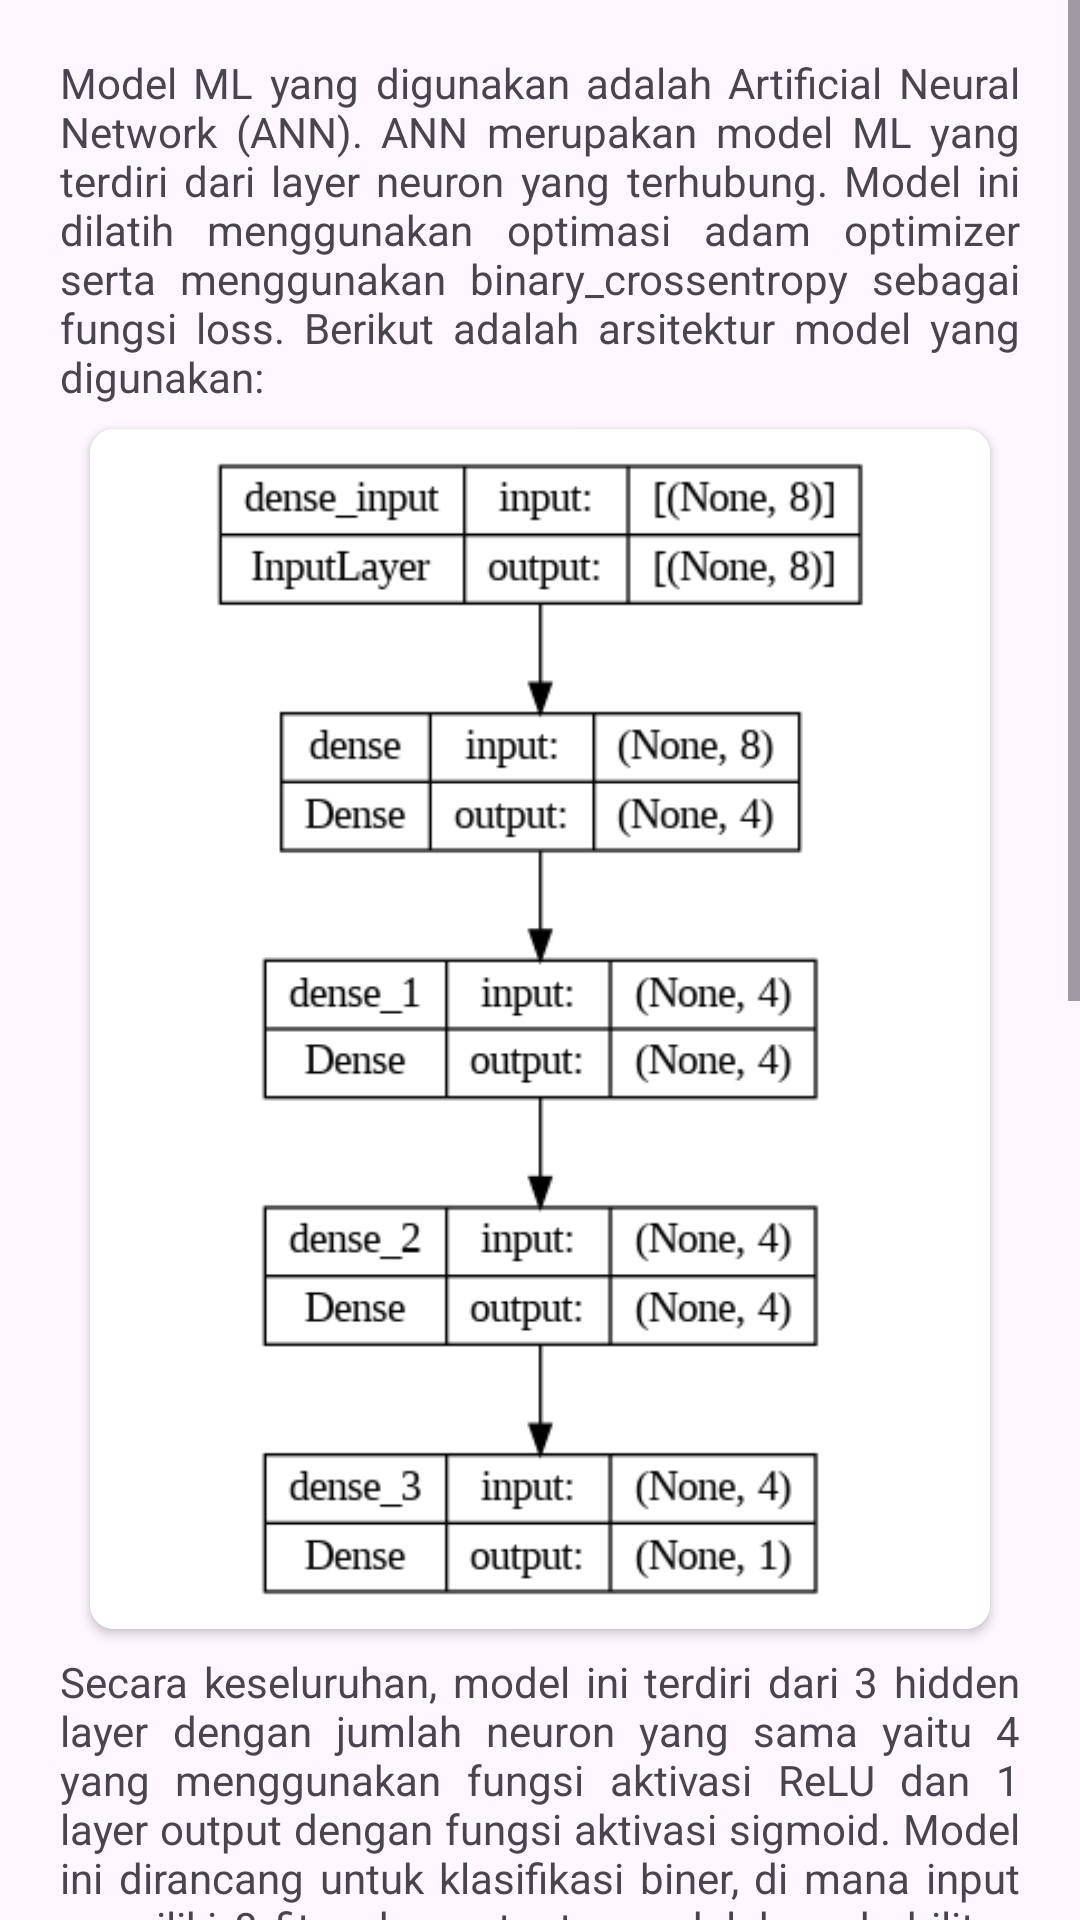

This screen was rendered from an Android layout file. Write that file and the resources it references.
<!-- AndroidManifest.xml: application theme Theme.Diabpred1 -->
<!-- res/layout/fragment_model.xml -->
<?xml version="1.0" encoding="utf-8"?>
<ScrollView xmlns:android="http://schemas.android.com/apk/res/android"
    xmlns:app="http://schemas.android.com/apk/res-auto"
    xmlns:tools="http://schemas.android.com/tools"
    android:layout_width="match_parent"
    android:layout_height="match_parent"
    tools:context=".ui.fragment.ModelFragment">


    <LinearLayout
        android:layout_width="match_parent"
        android:layout_height="wrap_content"
        android:layout_marginVertical="10dp"
        android:orientation="vertical">

        <TextView
            android:layout_width="wrap_content"
            android:layout_height="wrap_content"
            android:layout_marginTop="8dp"
            android:justificationMode="inter_word"
            android:paddingHorizontal="20dp"
            android:text="@string/desc_model_1" />


        <androidx.cardview.widget.CardView
            android:layout_width="300dp"
            android:layout_height="400dp"
            android:layout_gravity="center"
            android:layout_marginTop="8dp"
            app:cardCornerRadius="8dp">

            <ImageView
                android:layout_width="match_parent"
                android:layout_height="match_parent"
                android:layout_gravity="center"
                android:background="@color/white"
                android:paddingVertical="8dp"
                android:src="@drawable/modelingfix" />
        </androidx.cardview.widget.CardView>

        <TextView
            android:layout_width="wrap_content"
            android:layout_height="wrap_content"
            android:layout_marginTop="8dp"
            android:justificationMode="inter_word"
            android:paddingHorizontal="20dp"
            android:text="@string/desc_model_2" />

        <TextView
            android:layout_width="wrap_content"
            android:layout_height="wrap_content"
            android:layout_marginTop="8dp"
            android:justificationMode="inter_word"
            android:paddingHorizontal="20dp"
            android:text="@string/desc_model_3" />

        <androidx.cardview.widget.CardView
            android:layout_width="370dp"
            android:layout_height="200dp"
            android:layout_gravity="center"
            android:layout_marginTop="8dp"
            app:cardCornerRadius="8dp">

            <ImageView
                android:layout_width="match_parent"
                android:layout_height="match_parent"
                android:layout_gravity="center"
                android:background="@color/white"
                android:src="@drawable/nn_visual" />
        </androidx.cardview.widget.CardView>

        <TextView
            android:layout_width="wrap_content"
            android:layout_height="wrap_content"
            android:layout_marginTop="8dp"
            android:justificationMode="inter_word"
            android:paddingHorizontal="20dp"
            android:text="@string/desc_model_4" />

        <androidx.cardview.widget.CardView
            android:layout_width="300dp"
            android:layout_height="120dp"
            android:layout_gravity="center"
            android:layout_marginTop="8dp"
            android:layout_marginBottom="120dp"
            app:cardCornerRadius="8dp">

            <ImageView
                android:layout_width="match_parent"
                android:layout_height="match_parent"
                android:layout_gravity="center"
                android:background="@color/custom_grey"
                android:src="@drawable/classification_report" />
        </androidx.cardview.widget.CardView>
    </LinearLayout>

</ScrollView>
<!-- resources referenced by this layout -->
<resources>
  <color name="custom_grey">#383838</color>
  <color name="white">#FFFFFFFF</color>
  <!-- drawable classification_report: png bitmap (drawable, 31004 bytes) -->
  <!-- drawable modelingfix: png bitmap (drawable, 20503 bytes) -->
  <!-- drawable nn_visual: png bitmap (drawable, 69899 bytes) -->
  <string name="desc_model_1">Model ML yang digunakan adalah Artificial Neural Network (ANN). ANN merupakan model ML yang terdiri dari layer neuron yang terhubung. Model ini dilatih menggunakan optimasi adam optimizer serta menggunakan binary_crossentropy sebagai fungsi loss. Berikut adalah arsitektur model yang digunakan:</string>
  <string name="desc_model_2">Secara keseluruhan, model ini terdiri dari 3 hidden layer dengan jumlah neuron yang sama yaitu 4 yang menggunakan fungsi aktivasi ReLU dan 1 layer output dengan fungsi aktivasi sigmoid. Model ini dirancang untuk klasifikasi biner, di mana input memiliki 8 fitur dan outputnya adalah probabilitas kelas diabetes.</string>
  <string name="desc_model_3">Visualisasi neural network dari arsitektur model ini adalah sebagai berikut:</string>
  <string name="desc_model_4">Model ini memiliki accuracy : 0.8746, loss : 0.2729, dan berikut adalah classification report dari model prediksi :</string>
  <style name="Theme.Diabpred1" parent="Theme.Material3.DayNight">
          
          <item name="colorPrimary">@color/yellow_300</item>
          <item name="colorPrimaryVariant">?attr/colorSurfaceContainer</item>
          <item name="colorOnPrimary">@color/grey_700</item>
  
          <item name="colorOnPrimaryContainer">@color/grey_700</item>
          
          <item name="colorSecondary">@color/teal_200</item>
          <item name="colorSecondaryVariant">@color/teal_700</item>
          <item name="colorOnSecondary">@color/black</item>
  
          <item name="colorAccent">@color/red_300</item>
          
          <item name="android:statusBarColor">@color/grey_700</item>
  
  
          
          <item name="colorSurface">?attr/colorSurfaceContainer</item>
  
          
      </style>
  <color name="yellow_300">#F4B860</color>
  <color name="grey_700">#32373B</color>
  <color name="teal_200">#FF03DAC5</color>
  <color name="teal_700">#FF018786</color>
  <color name="black">#FF000000</color>
  <color name="red_300">#F4D6CC</color>
</resources>
